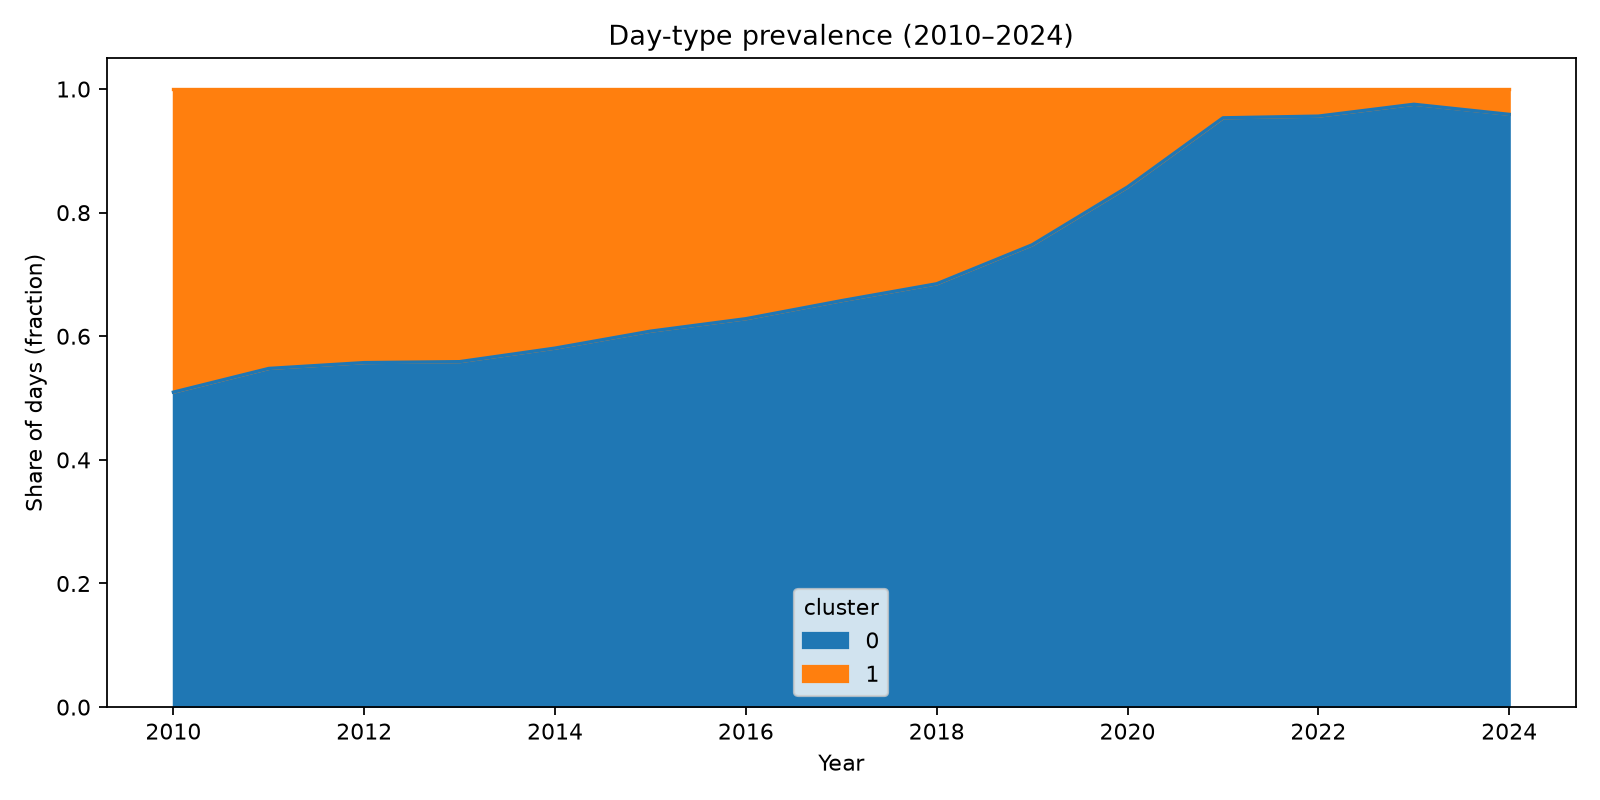

The file beside this chart, header and first rows:
year, 0, 1
2010, 0.5096, 0.4904
2011, 0.5479, 0.4521
2012, 0.5574, 0.4426
2013, 0.5589, 0.4411
2014, 0.5808, 0.4192
2015, 0.6082, 0.3918
2016, 0.6284, 0.3716
2017, 0.6575, 0.3425
2018, 0.6849, 0.3151
2019, 0.7479, 0.2521
2020, 0.8415, 0.1585
2021, 0.9534, 0.04658
2022, 0.9562, 0.04384
2023, 0.9753, 0.02466
2024, 0.959, 0.04098
